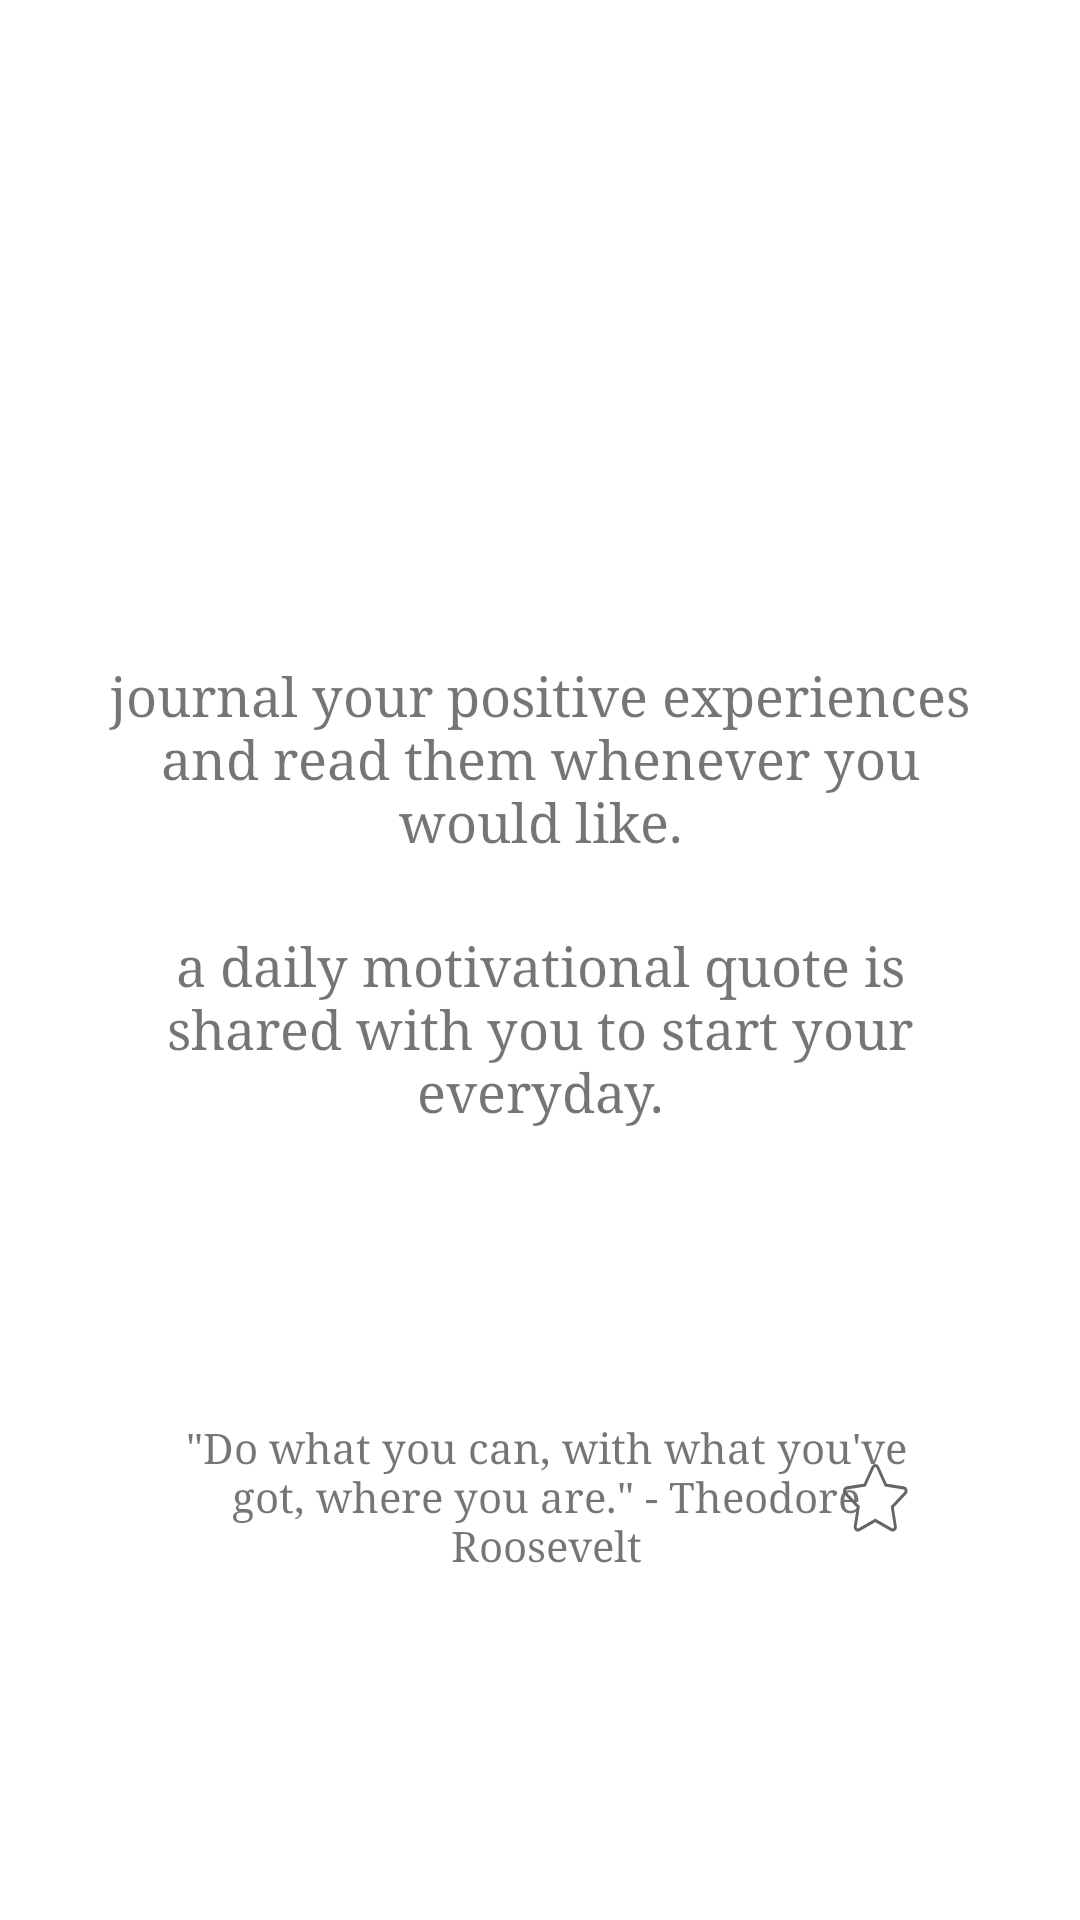

Layout XML and referenced resources for this Android screen:
<!-- AndroidManifest.xml: application theme AppTheme -->
<!-- res/layout/fragment_welcome4.xml -->
<?xml version="1.0" encoding="utf-8"?>
<androidx.constraintlayout.widget.ConstraintLayout xmlns:android="http://schemas.android.com/apk/res/android"
    xmlns:app="http://schemas.android.com/apk/res-auto"
    android:layout_width="match_parent"
    android:layout_height="match_parent">

    <TextView
        android:id="@+id/tvJournal"
        android:layout_width="300dp"
        android:layout_height="70dp"
        android:layout_marginTop="220dp"
        android:fontFamily="georgia"
        android:gravity="center_horizontal"
        android:lines="3"
        android:text="@string/welcome4_description"
        android:textAlignment="center"
        android:textSize="18sp"
        app:layout_constraintEnd_toEndOf="parent"
        app:layout_constraintStart_toStartOf="parent"
        app:layout_constraintTop_toTopOf="parent" />

    <TextView
        android:id="@+id/tvQuote"
        android:layout_width="300dp"
        android:layout_height="70dp"
        android:layout_marginTop="20dp"
        android:fontFamily="georgia"
        android:gravity="center_horizontal"
        android:lines="3"
        android:text="@string/welcome4_description2"
        android:textAlignment="center"
        android:textSize="18sp"
        app:layout_constraintEnd_toEndOf="parent"
        app:layout_constraintStart_toStartOf="parent"
        app:layout_constraintTop_toBottomOf="@+id/tvJournal" />

    <FrameLayout
        android:layout_width="match_parent"
        android:layout_height="wrap_content"
        android:layout_marginTop="75dp"
        app:layout_constraintEnd_toEndOf="parent"
        app:layout_constraintStart_toStartOf="parent"
        app:layout_constraintTop_toBottomOf="@+id/tvQuote">

        <ImageView
            android:id="@+id/quote_box"
            android:layout_width="316dp"
            android:layout_height="87dp"
            android:layout_alignParentLeft="true"
            android:layout_alignParentTop="true"
            android:background="@drawable/quote_box"
            android:layout_gravity="center"/>

        <TextView
            android:id="@+id/Quote1"
            android:layout_width="260dp"
            android:layout_height="wrap_content"
            android:layout_marginStart="52dp"
            android:layout_marginLeft="52dp"
            android:layout_marginTop="18dp"
            android:fontFamily="georgia"
            android:gravity="center_horizontal"
            android:lines="3"
            android:text="&#34;Do what you can, with what you've got, where you are.&#34; - Theodore Roosevelt"
            android:textAlignment="center" />

        <ToggleButton
            android:id="@+id/starButton"
            android:layout_width="22dp"
            android:layout_height="23dp"
            android:layout_gravity="end"
            android:layout_marginTop="33dp"
            android:layout_marginRight="57dp"
            android:background="@drawable/favorite_star"
            android:textOff=""
            android:textOn="" />
    </FrameLayout>

</androidx.constraintlayout.widget.ConstraintLayout>
<!-- resources referenced by this layout -->
<resources>
  <!-- drawable favorite_star (drawable) -->
  <?xml version="1.0" encoding="utf-8"?>
  <selector xmlns:android="http://schemas.android.com/apk/res/android">
      <item android:state_checked="true"
          android:drawable="@drawable/ic_selected" />
      <item android:state_checked="false"
          android:drawable="@drawable/ic_unselected" />
  </selector>
  <!-- drawable quote_box (drawable) -->
  <?xml version="1.0" encoding="utf-8"?>
  <vector
      xmlns:android="http://schemas.android.com/apk/res/android"
      android:width="316dp"
      android:height="87dp"
      android:viewportWidth="316"
      android:viewportHeight="87"
      >
  
      <group>
  
          <clip-path
              android:pathData="M9.03 0H306.97C311.957 0 316 4.04287 316 9.03V77.97C316 82.9571 311.957 87 306.97 87H9.03C4.04287 87 0 82.9571 0 77.97V9.03C0 4.04287 4.04287 0 9.03 0Z"
              />
  
          <path
              android:pathData="M0 0V87H316V0"
              android:fillColor="#FFFFFF"
              />
  
      </group>
  
  </vector>
  <string name="welcome4_description">journal your positive experiences and read them whenever you would like.</string>
  <string name="welcome4_description2">a daily motivational quote is shared with you to start your everyday.</string>
  <style name="AppTheme" parent="Theme.MaterialComponents.Light.DarkActionBar">
          
          <item name="colorPrimary">@color/colorPrimary</item>
          <item name="colorPrimaryDark">@color/colorPrimaryDark</item>
          <item name="colorAccent">@color/colorAccent</item>
      </style>
  <!-- drawable ic_selected (drawable) -->
  <vector xmlns:android="http://schemas.android.com/apk/res/android"
      android:width="23dp"
      android:height="22dp"
      android:viewportWidth="23"
      android:viewportHeight="22">
    <path
        android:strokeWidth="1"
        android:pathData="M7.7084,6.482L10.2618,1.3077H10.2627L10.4003,1.0292C10.749,0.3233 11.7561,0.3241 12.1036,1.0288L12.1037,1.0291L14.7957,6.4821L14.912,6.7178L15.1721,6.7556L21.1891,7.6295C21.9684,7.7428 22.2796,8.7006 21.7161,9.2507C21.716,9.2507 21.7159,9.2508 21.7159,9.2508L17.3611,13.4947L17.1728,13.6782L17.2172,13.9373L18.2452,19.9303L18.2453,19.9306C18.3788,20.7054 17.5644,21.2976 16.8677,20.9312L16.8677,20.9312L11.4837,18.1012L11.2509,17.9788L11.0183,18.1012L5.6373,20.9312L5.6371,20.9313C4.9404,21.298 4.1258,20.7062 4.2588,19.9302L5.2868,13.9373L5.3313,13.6782L5.143,13.4947L0.7884,9.2511C0.7883,9.251 0.7882,9.2509 0.7881,9.2508C0.2249,8.7002 0.5358,7.7438 1.3151,7.6295C1.3152,7.6295 1.3153,7.6295 1.3154,7.6295L7.3319,6.7556L7.5921,6.7178L7.7084,6.482Z"
        android:fillColor="#FFE600"
        android:strokeColor="#656565"/>
  </vector>
  <!-- drawable ic_unselected (drawable) -->
  <vector xmlns:android="http://schemas.android.com/apk/res/android"
      android:width="23dp"
      android:height="22dp"
      android:viewportWidth="23"
      android:viewportHeight="22">
    <path
        android:strokeWidth="1"
        android:pathData="M7.7084,6.482L10.2618,1.3077H10.2627L10.4003,1.0292C10.749,0.3233 11.7561,0.3241 12.1036,1.0288L12.1037,1.0291L14.7957,6.4821L14.912,6.7178L15.1721,6.7556L21.1891,7.6295C21.9684,7.7428 22.2796,8.7006 21.7161,9.2507C21.716,9.2507 21.7159,9.2508 21.7159,9.2508L17.3611,13.4947L17.1728,13.6782L17.2172,13.9373L18.2452,19.9303L18.2453,19.9306C18.3788,20.7054 17.5644,21.2976 16.8677,20.9312L16.8677,20.9312L11.4837,18.1012L11.2509,17.9788L11.0183,18.1012L5.6373,20.9312L5.6371,20.9313C4.9404,21.298 4.1258,20.7062 4.2588,19.9302L5.2868,13.9373L5.3313,13.6782L5.143,13.4947L0.7884,9.2511C0.7883,9.251 0.7882,9.2509 0.7881,9.2508C0.2249,8.7002 0.5358,7.7438 1.3151,7.6295C1.3152,7.6295 1.3153,7.6295 1.3154,7.6295L7.3319,6.7556L7.5921,6.7178L7.7084,6.482Z"
        android:fillColor="#00000000"
        android:strokeColor="#656565"/>
  </vector>
  <color name="colorPrimary">#FFE4E4</color>
  <color name="colorPrimaryDark">#FFD6D6</color>
  <color name="colorAccent">#FFAFAF</color>
</resources>
